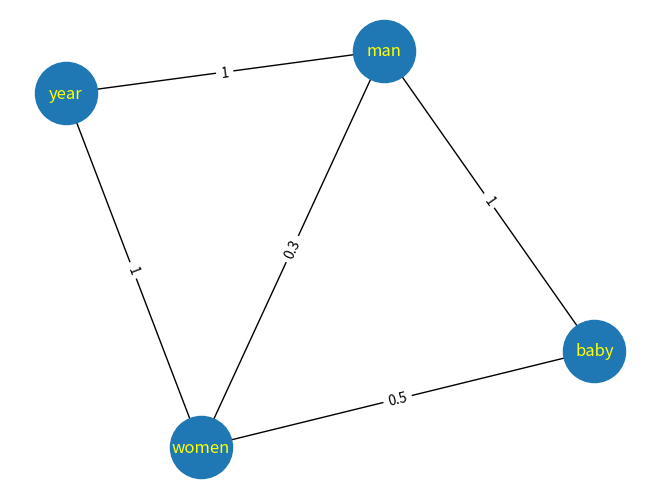

The matplotlib source for this figure:
import matplotlib.pyplot as plot
import networkx as nx

G = nx.Graph()

G.add_edge('man', 'baby', weight=1)
G.add_edge('baby', 'women', weight=0.5)
G.add_edge('man', 'women', weight=0.3)
G.add_edge('women', 'year', weight=1)
G.add_edge('year', 'man', weight=1)

edge_labels = nx.get_edge_attributes(G, 'weight')
print(edge_labels)

pos = nx.spring_layout(G)  # ถ่าง
nx.draw(G, pos, with_labels=True, font_color='yellow', node_size=2000)
nx.draw_networkx_edge_labels(G, pos, edge_labels=edge_labels)
plot.show()
